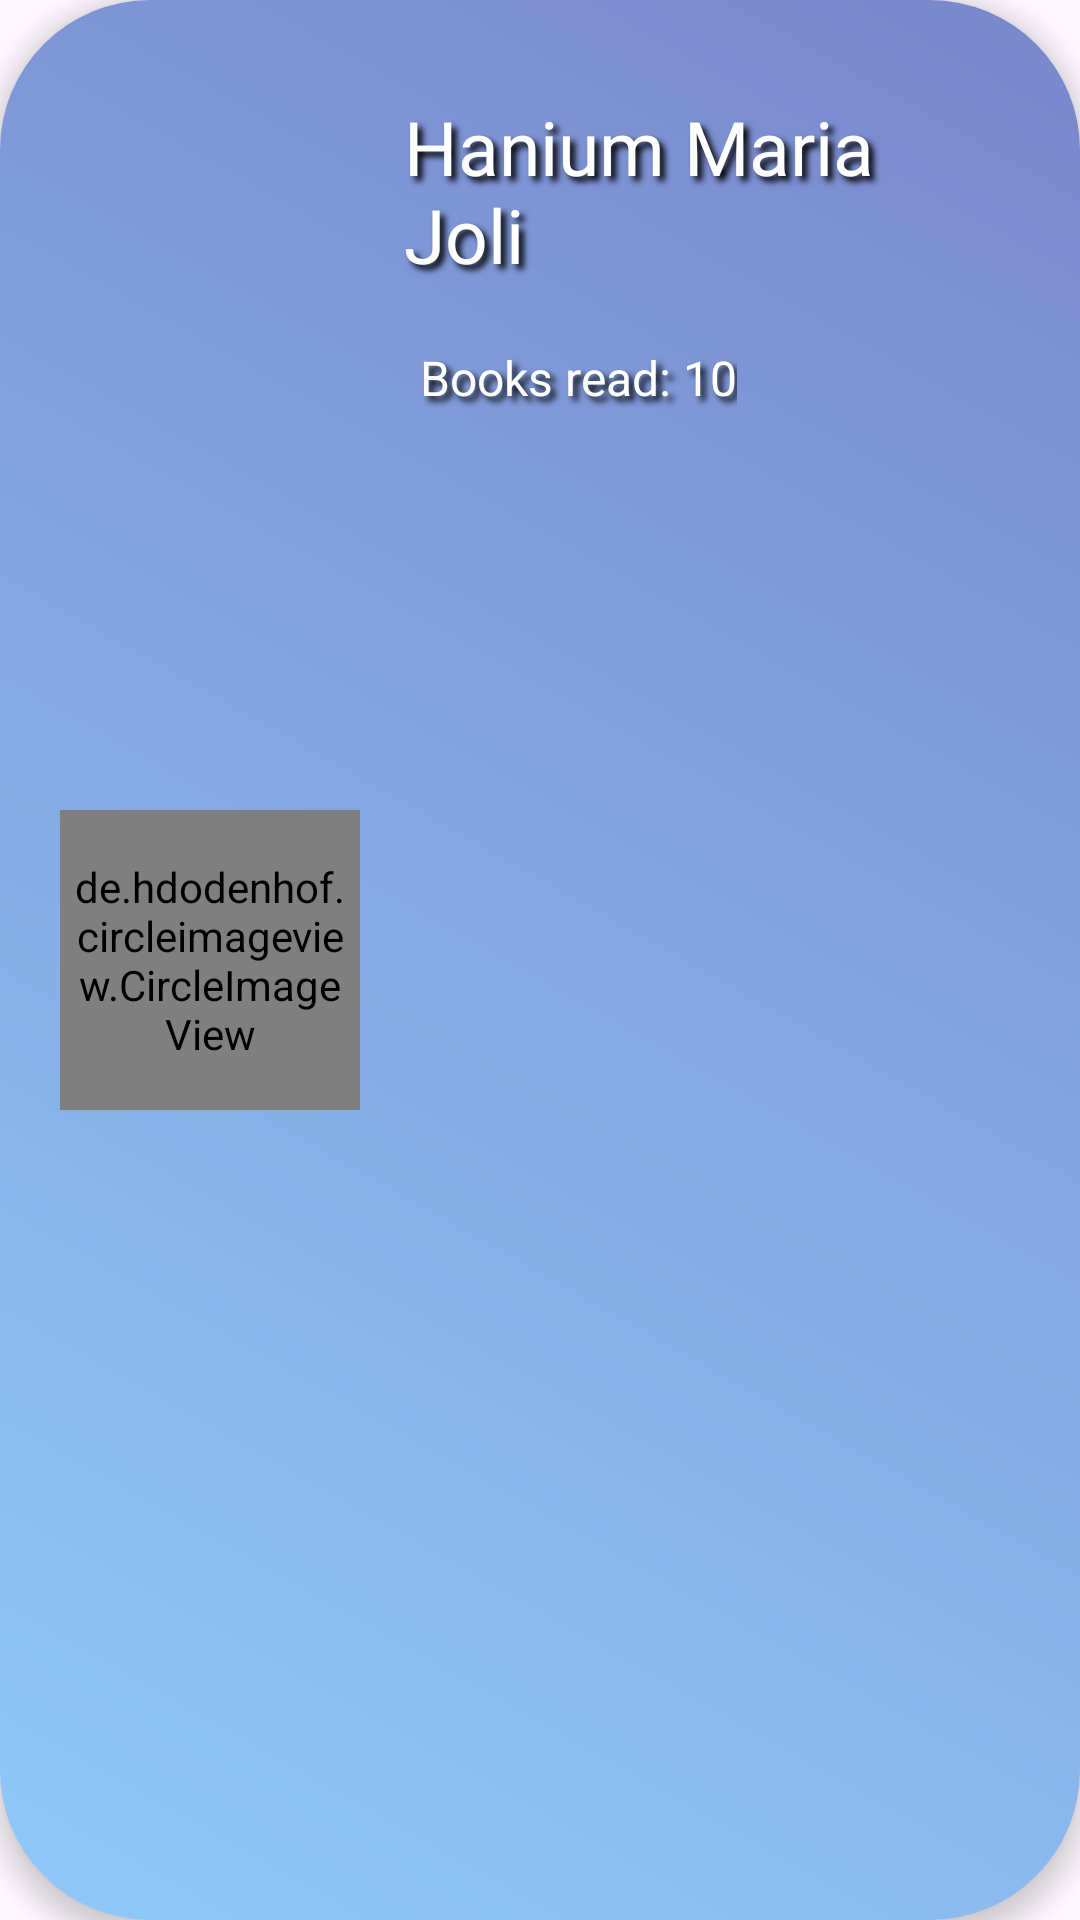

Reconstruct the res/layout file that produces this screen, plus the resources it refers to.
<!-- AndroidManifest.xml: application theme Theme.JollyPDF -->
<!-- res/layout/user_layout.xml -->
<?xml version="1.0" encoding="utf-8"?>
<androidx.constraintlayout.widget.ConstraintLayout xmlns:android="http://schemas.android.com/apk/res/android"
    xmlns:app="http://schemas.android.com/apk/res-auto"
    xmlns:tools="http://schemas.android.com/tools"
    android:layout_width="match_parent"
    android:layout_height="200dp"
    android:background="@drawable/profile_bg"
    android:elevation="5dp"
    android:layout_marginStart="15dp"
    android:layout_marginEnd="15dp"
    android:layout_marginTop="10dp"
    android:layout_marginBottom="5dp"
    android:orientation="horizontal">

    <de.hdodenhof.circleimageview.CircleImageView
        android:id="@+id/profile_pic"
        android:layout_width="100dp"
        android:layout_height="100dp"
        android:layout_marginStart="20dp"
        android:background="@drawable/profile_circle"
        android:src="@drawable/_icon"
        android:padding="5dp"
        app:layout_constraintBottom_toBottomOf="parent"
        app:layout_constraintStart_toStartOf="parent"
        app:layout_constraintTop_toTopOf="parent" />

    <TextView
        android:id="@+id/profile_name"
        android:layout_width="200dp"
        android:layout_height="wrap_content"
        android:layout_marginTop="32dp"
        android:fontFamily="@font/aleo_bold"
        android:gravity="start"
        android:text="Hanium Maria Joli"
        android:textColor="@color/white"
        android:shadowRadius="5"
        android:shadowDy="5"
        android:shadowDx="5"
        android:shadowColor="@color/black"
        android:textSize="25sp"
        app:layout_constraintEnd_toEndOf="parent"
        app:layout_constraintHorizontal_bias="0.37"
        app:layout_constraintStart_toEndOf="@+id/profile_pic"
        app:layout_constraintTop_toTopOf="parent" />

    <TextView
        android:layout_width="wrap_content"
        android:layout_height="wrap_content"
        android:layout_marginStart="20dp"
        android:layout_marginTop="20dp"
        android:shadowColor="@color/black"
        android:shadowDx="5"
        android:shadowDy="5"
        android:shadowRadius="5"
        android:text="Books read: 10"
        android:textColor="@color/white"
        android:textSize="16sp"
        app:layout_constraintStart_toEndOf="@+id/profile_pic"
        app:layout_constraintTop_toBottomOf="@+id/profile_name" />


</androidx.constraintlayout.widget.ConstraintLayout>
<!-- resources referenced by this layout -->
<resources>
  <color name="black">#FF000000</color>
  <color name="white">#FFFFFFFF</color>
  <!-- drawable _icon: png bitmap (drawable, 140826 bytes) -->
  <!-- drawable profile_bg (drawable) -->
  <?xml version="1.0" encoding="utf-8"?>
  <shape xmlns:android="http://schemas.android.com/apk/res/android">
      <corners android:radius="50dp"/>
      <gradient android:angle="45"
          android:startColor="@color/light_blue"
          android:endColor="@color/indigo"
          android:type="linear"/>
  </shape>
  <!-- drawable profile_circle (drawable) -->
  <?xml version="1.0" encoding="utf-8"?>
  <shape xmlns:android="http://schemas.android.com/apk/res/android">
  
      <corners android:radius="400dp"/>
          <stroke android:width="20dp"
              android:color="@color/dark_indigo"
              android:dashGap="10dp"
              android:dashWidth="100dp" />
  
  </shape>
  <style name="Theme.JollyPDF" parent="Base.Theme.JollyPDF" />
  <color name="light_blue">#FF90CAF9</color>
  <color name="indigo">#FF7986CB</color>
  <color name="dark_indigo">#FF3F51B5</color>
  <style name="Base.Theme.JollyPDF" parent="Theme.Material3.DayNight.NoActionBar">
          
          
  
      </style>
</resources>
